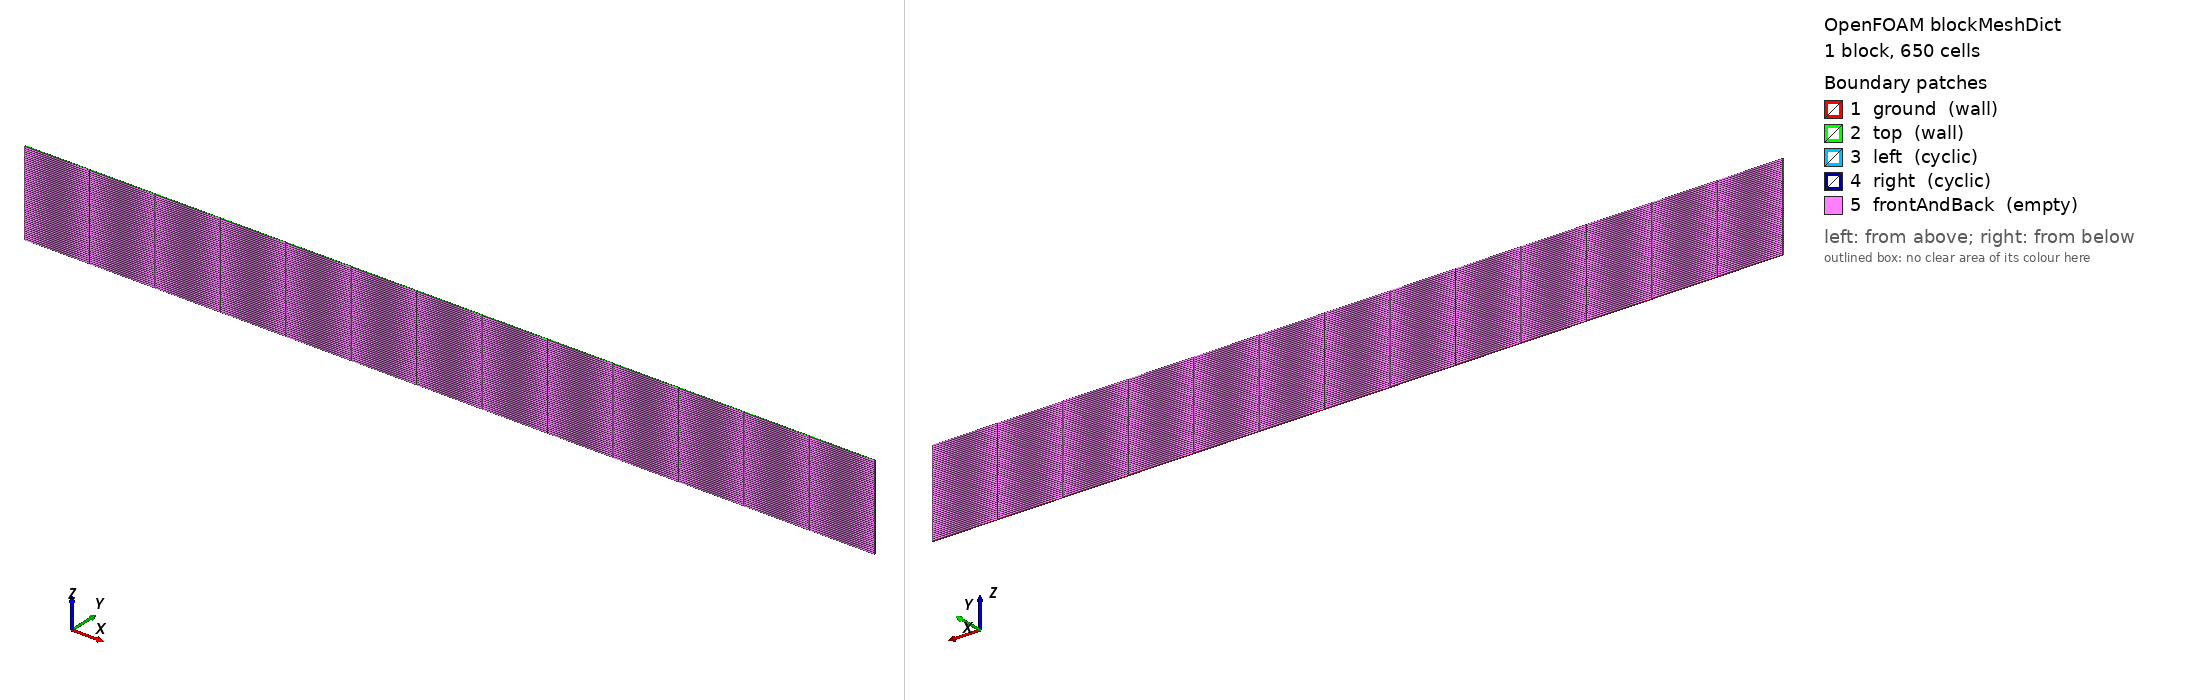

OpenFOAM case: the mesh blockMesh builds from blockMeshDict, 1 block(s), 650 cells. Boundary patches (legend numbers): 1 ground (wall), 2 top (wall), 3 left (cyclic), 4 right (cyclic), 5 frontAndBack (empty). Left view from above one corner, right view from below the opposite corner. Boundary conditions: 0 field file(s) under 0/; 0 of 5 drawn patches have an entry in a shipped field file.

=== system/blockMeshDict ===
/*---------------------------------------------------------------------------*\
| =========                 |                                                 |
| \\      /  F ield         | OpenFOAM: The Open Source CFD Toolbox           |
|  \\    /   O peration     | Version:  1.4                                   |
|   \\  /    A nd           | Web:      http://www.openfoam.org               |
|    \\/     M anipulation  |                                                 |
\*---------------------------------------------------------------------------*/

FoamFile
{
    version         2.0;
    format          ascii;

    root            "";
    case            "";
    instance        "";
    local           "";

    class           dictionary;
    object          blockMeshDict;
}

// * * * * * * * * * * * * * * * * * * * * * * * * * * * * * * * * * * * * * //

convertToMeters 1;

vertices
(
    (  0 0.02  0)         // 0
    ( 10 0.02  0)         // 1
    ( 10 0.02  1)         // 2
    (  0 0.02  1)         // 3
    (  0   0  0)         // 4
    ( 10   0  0)         // 5
    ( 10   0  1)         // 6
    (  0   0  1)         // 7
);

blocks
(
    hex (0 1 2 3 4 5 6 7) (13 50 1) simpleGrading (1 1 1)
);

edges
(
);

boundary
(
    ground
    {
        type wall;
        faces
        (
            (1 5 4 0)
        );
    }
    top
    {
        type wall;
        faces
        (
            (3 7 6 2)
        );
    }
    left
    {
        type cyclic;
        neighbourPatch right;
        faces
        (
            (0 4 7 3)
        );
    }
    right
    {
        type cyclic;
        neighbourPatch left;
        faces
        (
            (1 5 6 2)
        );
    }
    frontAndBack
    {
        type empty;
        faces
        (
            (0 3 2 1)
            (4 5 6 7)
        );
    }
);

mergePatchPairs
(
);

// ************************************************************************* //
